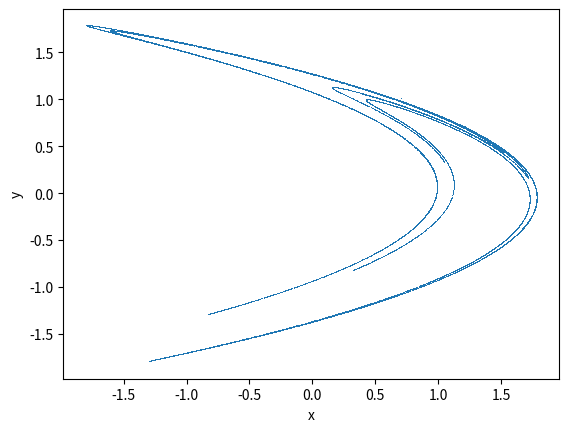

This figure's Python source:
import numpy as np
import matplotlib.pyplot as plt

def Henon(x,y, a,b):
    return (a - x**2 + b*y, x)

a = 1.4
b = 0.3
T = 30000
xs = []
ys = []
x = 1
y = 1
for _ in range(T):
    x, y = Henon(x,y,a,b)
    xs.append(x)
    ys.append(y)

plt.plot(xs,ys,',')
plt.xlabel('x')
plt.ylabel('y')
plt.show()
